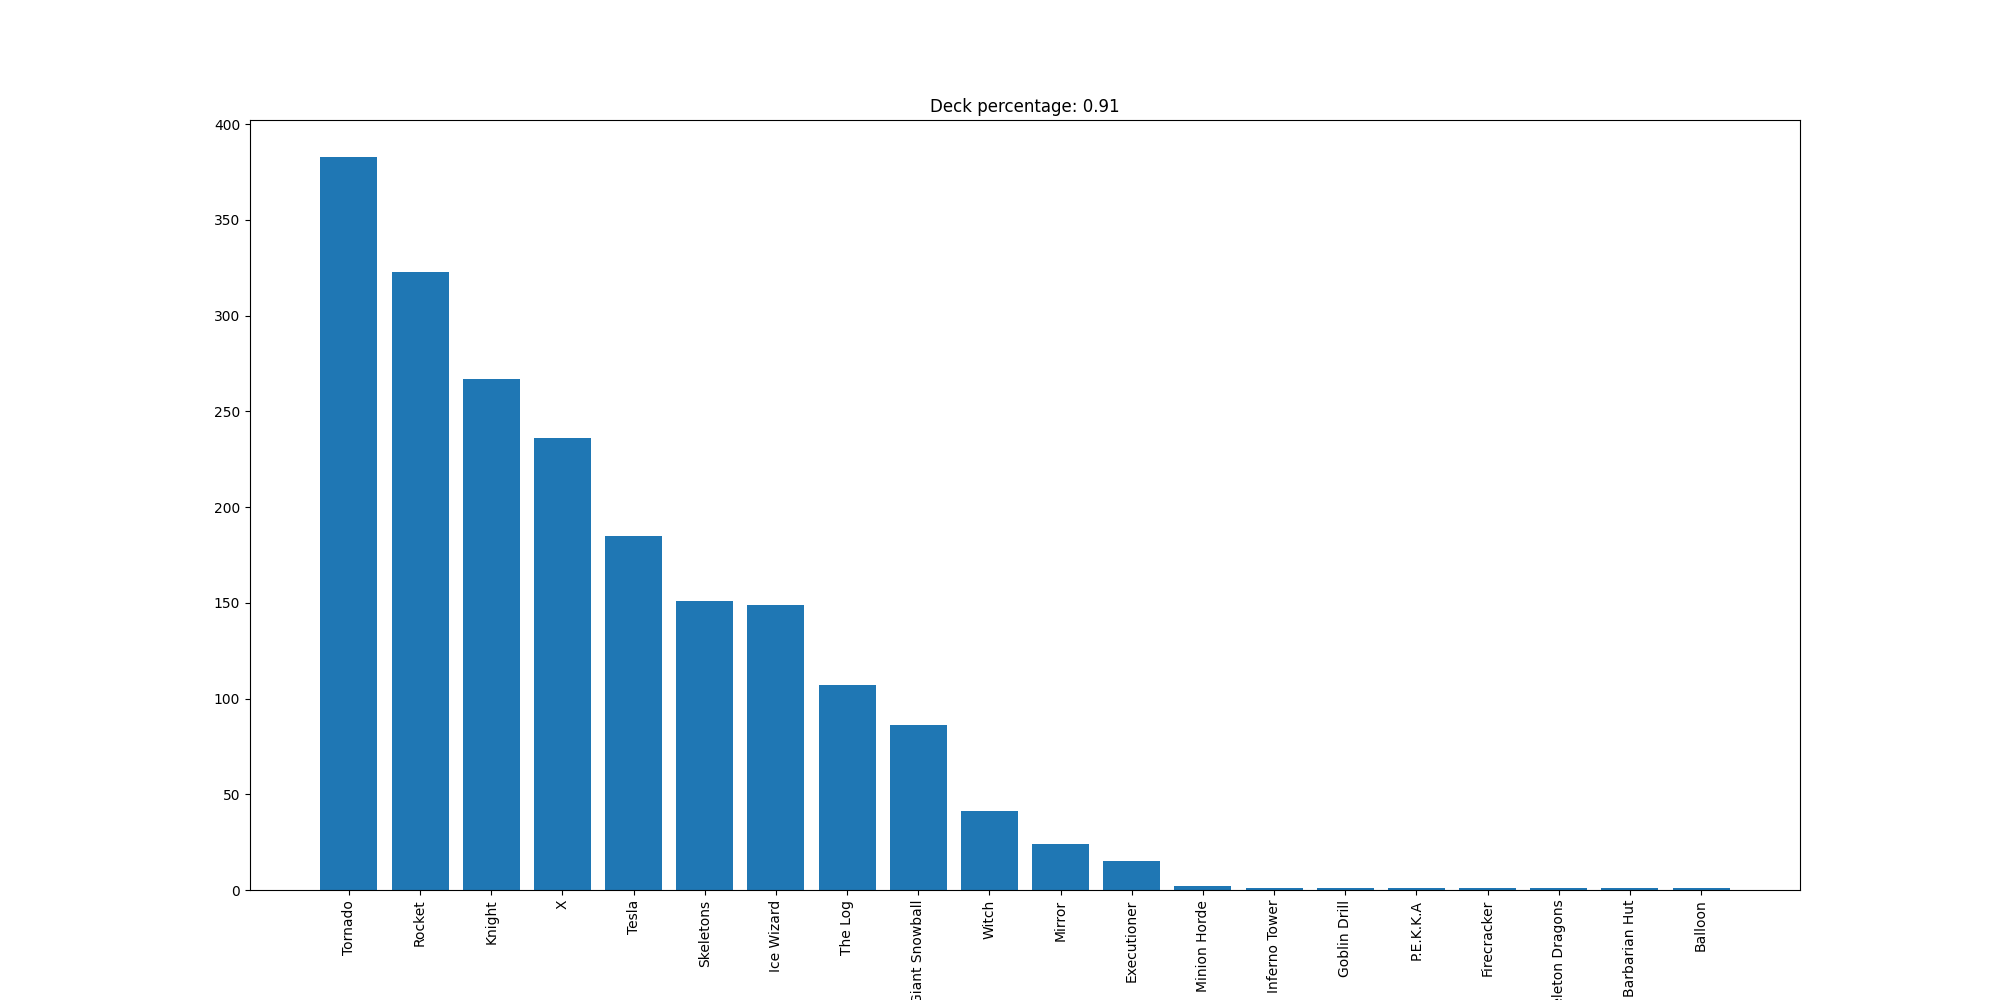

The data file committed next to this chart (first rows):
Tornado, 383
Rocket, 323
Knight, 267
X, 236
Tesla, 185
Skeletons, 151
Ice Wizard, 149
The Log, 107
Giant Snowball, 86
Witch, 41
Mirror, 24
Executioner, 15
Minion Horde, 2
Inferno Tower, 1
Goblin Drill, 1
P.E.K.K.A, 1
Firecracker, 1
Skeleton Dragons, 1
Barbarian Hut, 1
Balloon, 1
